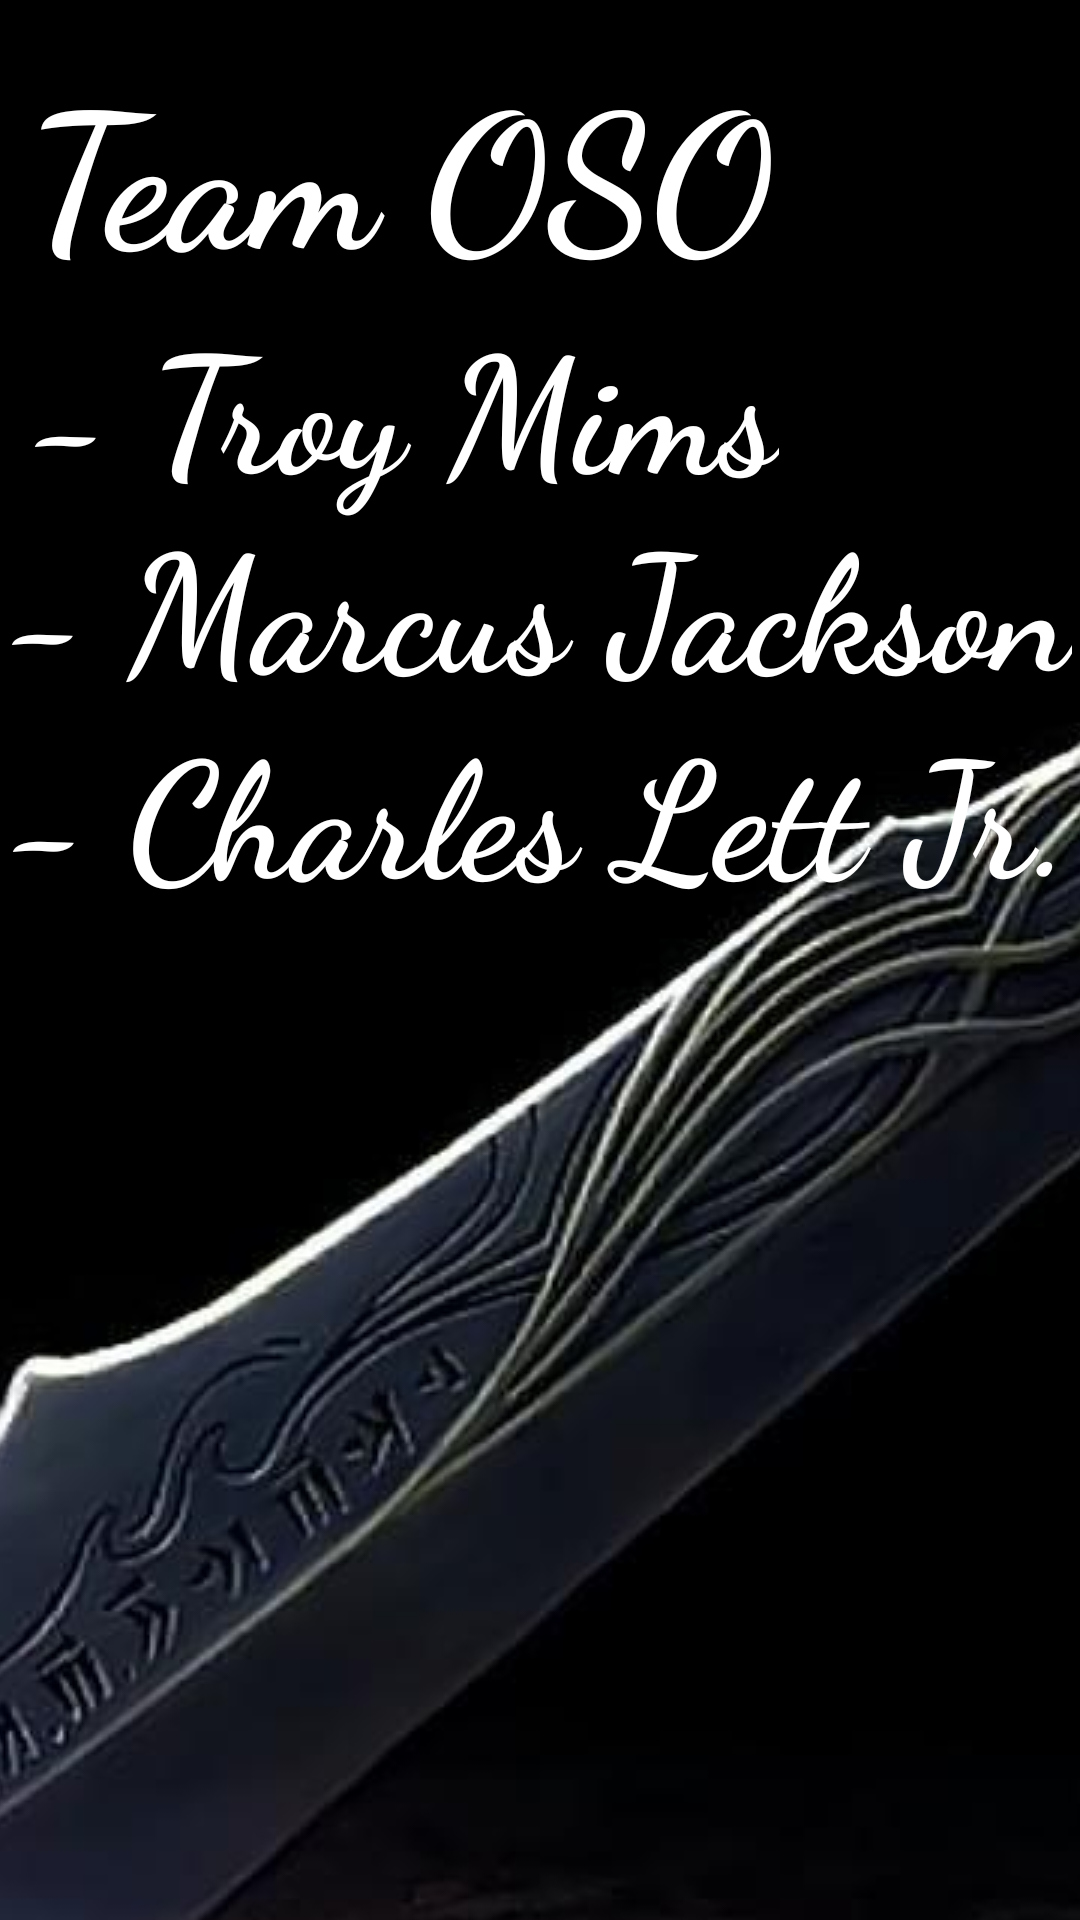

Here is an Android app screen rendered from its layout file. Give the layout XML and the strings, colors and styles it references.
<!-- AndroidManifest.xml: application theme Theme.StoryGameApp -->
<!-- res/layout/credits_screen.xml -->
<?xml version="1.0" encoding="utf-8"?>
<androidx.constraintlayout.widget.ConstraintLayout xmlns:android="http://schemas.android.com/apk/res/android"
    xmlns:app="http://schemas.android.com/apk/res-auto"
    android:layout_width="match_parent"
    android:background="@color/black"
    android:layout_height="match_parent">

    <ImageView
        android:layout_width="match_parent"
        android:layout_height="500dp"
        android:scaleType="center"
        android:src="@drawable/sword_bg"
        app:layout_constraintBottom_toBottomOf="parent"
        app:layout_constraintEnd_toEndOf="parent"
        app:layout_constraintHorizontal_bias="1.0"
        app:layout_constraintStart_toStartOf="parent"
        app:layout_constraintTop_toTopOf="parent"
        app:layout_constraintVertical_bias="1.0" />

    <TextView
        android:id="@+id/collectible_header"
        android:layout_width="wrap_content"
        android:layout_height="wrap_content"
        android:fontFamily="cursive"
        android:gravity="center"
        android:text="Team OSO"
        android:textColor="@color/white"
        android:textSize="62sp"
        android:textStyle="bold"
        app:layout_constraintBottom_toBottomOf="parent"
        app:layout_constraintEnd_toEndOf="parent"
        app:layout_constraintHorizontal_bias="0.079"
        app:layout_constraintStart_toStartOf="parent"
        app:layout_constraintTop_toTopOf="parent"
        app:layout_constraintVertical_bias="0.024" />

    <TextView
        android:layout_width="wrap_content"
        android:layout_height="wrap_content"
        android:fontFamily="cursive"
        android:gravity="center"
        android:text="- Troy Mims"
        android:textColor="@color/white"
        android:textSize="54sp"
        android:textStyle="bold"
        app:layout_constraintBottom_toBottomOf="parent"
        app:layout_constraintEnd_toEndOf="parent"
        app:layout_constraintHorizontal_bias="0.079"
        app:layout_constraintStart_toStartOf="parent"
        app:layout_constraintTop_toTopOf="parent"
        app:layout_constraintVertical_bias="0.172" />

    <TextView
        android:layout_width="wrap_content"
        android:layout_height="wrap_content"
        android:fontFamily="cursive"
        android:gravity="center"
        android:text="- Marcus Jackson"
        android:textColor="@color/white"
        android:textSize="54sp"
        android:textStyle="bold"
        app:layout_constraintBottom_toBottomOf="parent"
        app:layout_constraintEnd_toEndOf="parent"
        app:layout_constraintHorizontal_bias="0.24"
        app:layout_constraintStart_toStartOf="parent"
        app:layout_constraintTop_toTopOf="parent"
        app:layout_constraintVertical_bias="0.289" />

    <TextView
        android:layout_width="wrap_content"
        android:layout_height="wrap_content"
        android:fontFamily="cursive"
        android:gravity="center"
        android:text="- Charles Lett Jr."
        android:textColor="@color/white"
        android:textSize="54sp"
        android:textStyle="bold"
        app:layout_constraintBottom_toBottomOf="parent"
        app:layout_constraintEnd_toEndOf="parent"
        app:layout_constraintHorizontal_bias="0.24"
        app:layout_constraintStart_toStartOf="parent"
        app:layout_constraintTop_toTopOf="parent"
        app:layout_constraintVertical_bias="0.411" />

</androidx.constraintlayout.widget.ConstraintLayout>
<!-- resources referenced by this layout -->
<resources>
  <color name="black">#FF000000</color>
  <color name="white">#FFFFFFFF</color>
  <!-- drawable sword_bg: jpg bitmap (drawable, 95922 bytes) -->
  <style name="Theme.StoryGameApp" parent="Theme.MaterialComponents.DayNight.DarkActionBar">
          
          <item name="colorPrimary">@color/purple_500</item>
          <item name="colorPrimaryVariant">@color/purple_700</item>
          <item name="colorOnPrimary">@color/white</item>
          
          <item name="colorSecondary">@color/teal_200</item>
          <item name="colorSecondaryVariant">@color/teal_700</item>
          <item name="colorOnSecondary">@color/black</item>
          
          <item name="android:statusBarColor">?attr/colorPrimaryVariant</item>
          
      </style>
  <color name="purple_500">#FF6200EE</color>
  <color name="purple_700">#FF3700B3</color>
  <color name="teal_200">#FF03DAC5</color>
  <color name="teal_700">#FF018786</color>
</resources>
